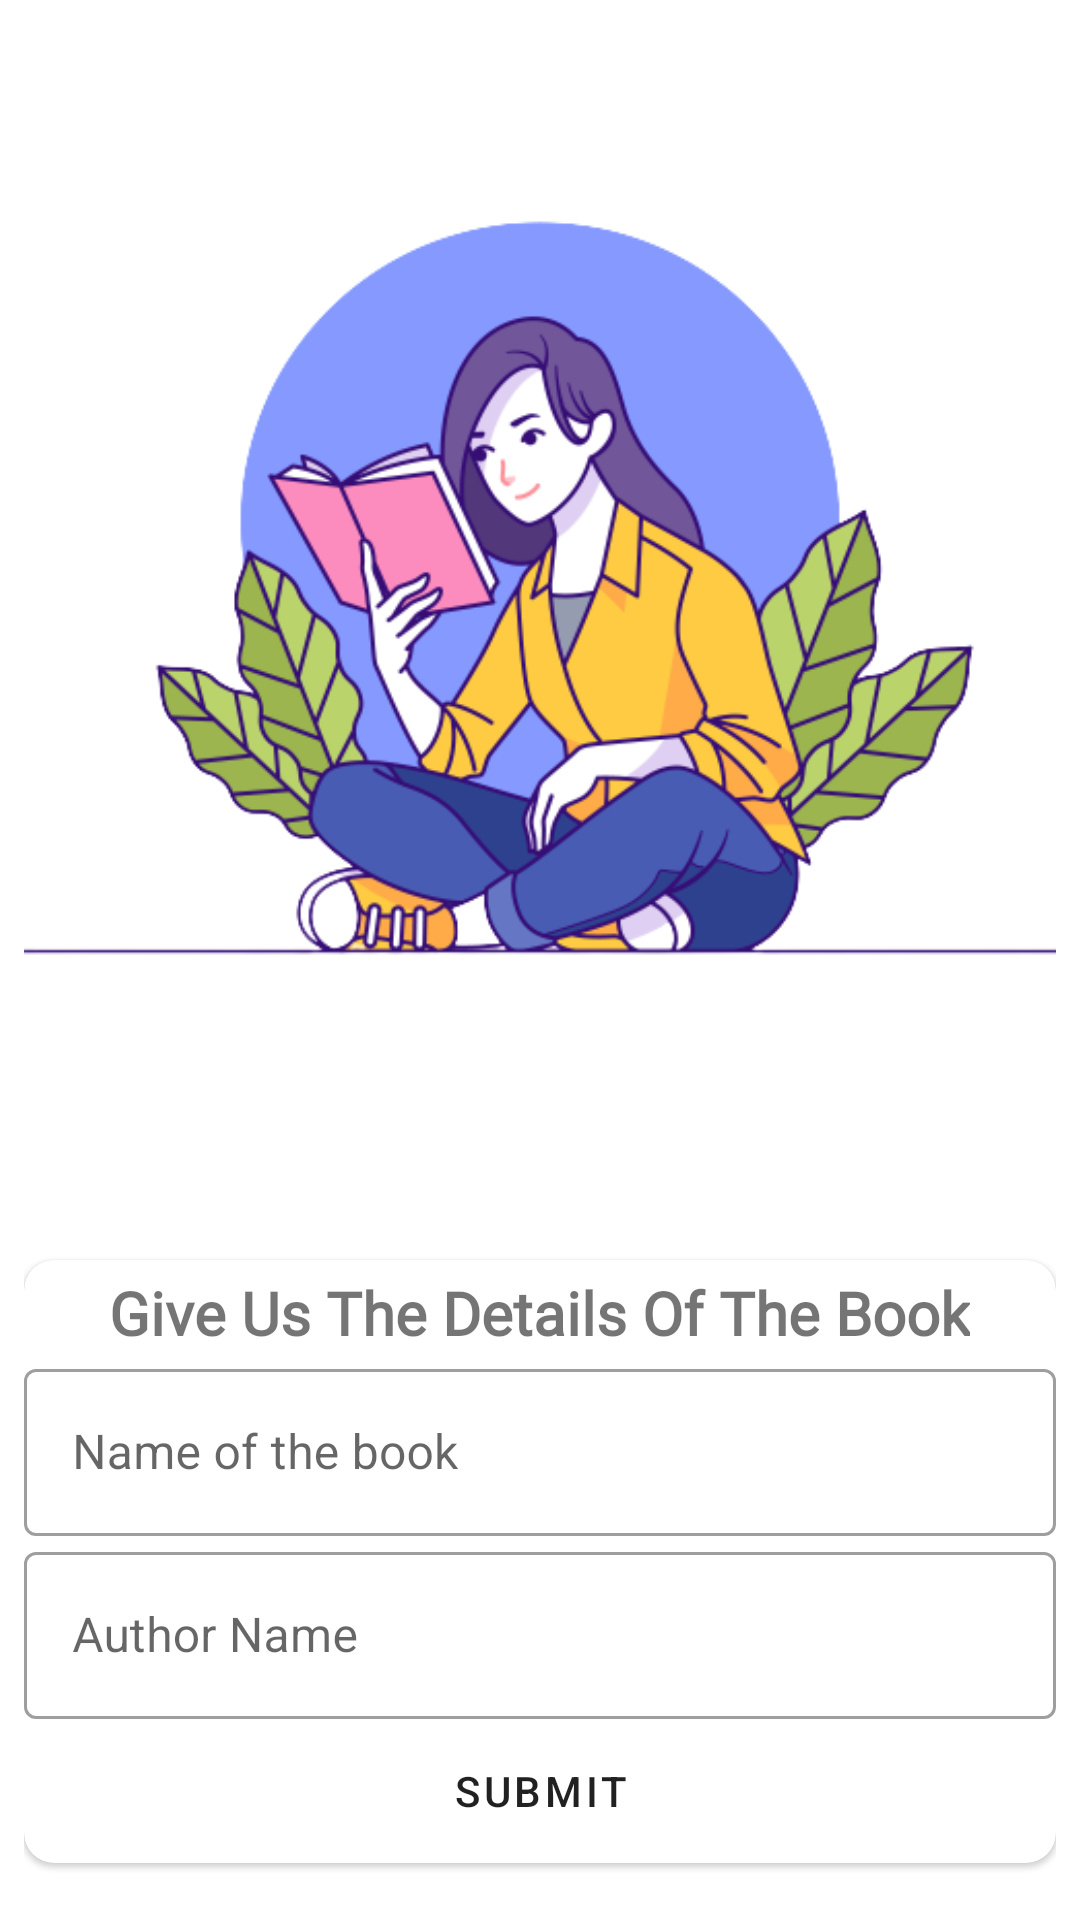

Android layout source for this screen:
<!-- AndroidManifest.xml: application theme Theme.Library -->
<!-- res/layout/fragment_user_request.xml -->
<?xml version="1.0" encoding="utf-8"?>
<androidx.appcompat.widget.LinearLayoutCompat xmlns:android="http://schemas.android.com/apk/res/android"
    xmlns:tools="http://schemas.android.com/tools"
    android:layout_width="match_parent"
    android:layout_height="match_parent"
    xmlns:app="http://schemas.android.com/apk/res-auto"
    tools:context=".views.UserRequest"
    android:orientation="vertical"
    android:padding="8dp">

    <androidx.appcompat.widget.AppCompatImageView
        android:layout_width="match_parent"
        android:layout_height="400dp"
        android:src="@drawable/girl"/>

    <com.google.android.material.card.MaterialCardView
        android:layout_width="match_parent"
        android:layout_height="wrap_content"
        android:layout_marginTop="12dp"
        android:padding="2dp"
        android:layout_gravity="center"
        app:cardCornerRadius="10dp"
        app:shapeAppearance="?attr/shapeAppearanceMediumComponent"

        android:elevation="12dp">

        <androidx.appcompat.widget.LinearLayoutCompat
            android:layout_width="match_parent"
            android:layout_height="match_parent"
            android:orientation="vertical">
            <TextView
                android:layout_width="wrap_content"
                android:layout_height="wrap_content"
                android:text="@string/give_us_the_details_of_the_book"
                android:textStyle="bold"
                android:textSize="20sp"
                android:layout_marginTop="4dp"
                android:fontFamily="@font/font1"
                android:layout_gravity="center"
                />
            <com.google.android.material.textfield.TextInputLayout
                android:layout_width="match_parent"
                android:layout_height="wrap_content"
                style="@style/Widget.MaterialComponents.TextInputLayout.OutlinedBox">
                <com.google.android.material.textfield.TextInputEditText
                    android:layout_width="match_parent"
                    android:layout_height="wrap_content"
                    android:id="@+id/nameETR"
                    android:textFontWeight="100"
                    android:hint="@string/name_of_the_book" />
            </com.google.android.material.textfield.TextInputLayout>
            <com.google.android.material.textfield.TextInputLayout
                android:layout_width="match_parent"
                android:layout_height="wrap_content"
                style="@style/Widget.MaterialComponents.TextInputLayout.OutlinedBox"
                >
                <com.google.android.material.textfield.TextInputEditText
                    android:layout_width="match_parent"
                    android:layout_height="wrap_content"
                    android:id="@+id/authorETR"
                    android:textFontWeight="100"
                    android:hint="@string/author_name" />
            </com.google.android.material.textfield.TextInputLayout>
            <com.google.android.material.button.MaterialButton
                android:layout_width="match_parent"
                android:id="@+id/submitButton"
                app:rippleColor="@color/primaryColor"
                android:layout_height="wrap_content"
                android:layout_gravity="center"
                style="@style/textButtonStyle"
                android:text="@string/submit"/>
        </androidx.appcompat.widget.LinearLayoutCompat>

    </com.google.android.material.card.MaterialCardView>

</androidx.appcompat.widget.LinearLayoutCompat>
<!-- resources referenced by this layout -->
<resources>
  <color name="primaryColor">#5e35b1</color>
  <!-- drawable girl: png bitmap (drawable, 86101 bytes) -->
  <string name="author_name">Author Name</string>
  <string name="give_us_the_details_of_the_book">Give Us The Details Of The Book</string>
  <string name="name_of_the_book">Name of the book</string>
  <string name="submit">Submit</string>
  <style name="textButtonStyle" parent="Widget.MaterialComponents.Button.TextButton">
          <item name="android:textColor">?android:attr/textColorPrimary</item>
      </style>
  <style name="Theme.Library" parent="Theme.MaterialComponents.DayNight.NoActionBar">
          
          <item name="colorPrimary">@color/primaryColor</item>
          <item name="colorPrimaryVariant">@color/primaryDarkColor</item>
          <item name="colorOnPrimary">@color/primaryTextColor</item>
          
          <item name="colorSecondary">@color/secondaryColor</item>
          <item name="colorSecondaryVariant">@color/secondaryDarkColor</item>
          <item name="colorOnSecondary">@color/secondaryTextColor</item>
          
          <item name="android:statusBarColor" tools:targetApi="l">?attr/colorPrimaryVariant</item>
          
      </style>
  <color name="primaryDarkColor">#280680</color>
  <color name="primaryTextColor">#ffffff</color>
  <color name="secondaryColor">#63a4ff</color>
  <color name="secondaryDarkColor">#26418f</color>
  <color name="secondaryTextColor">#ffffff</color>
</resources>
